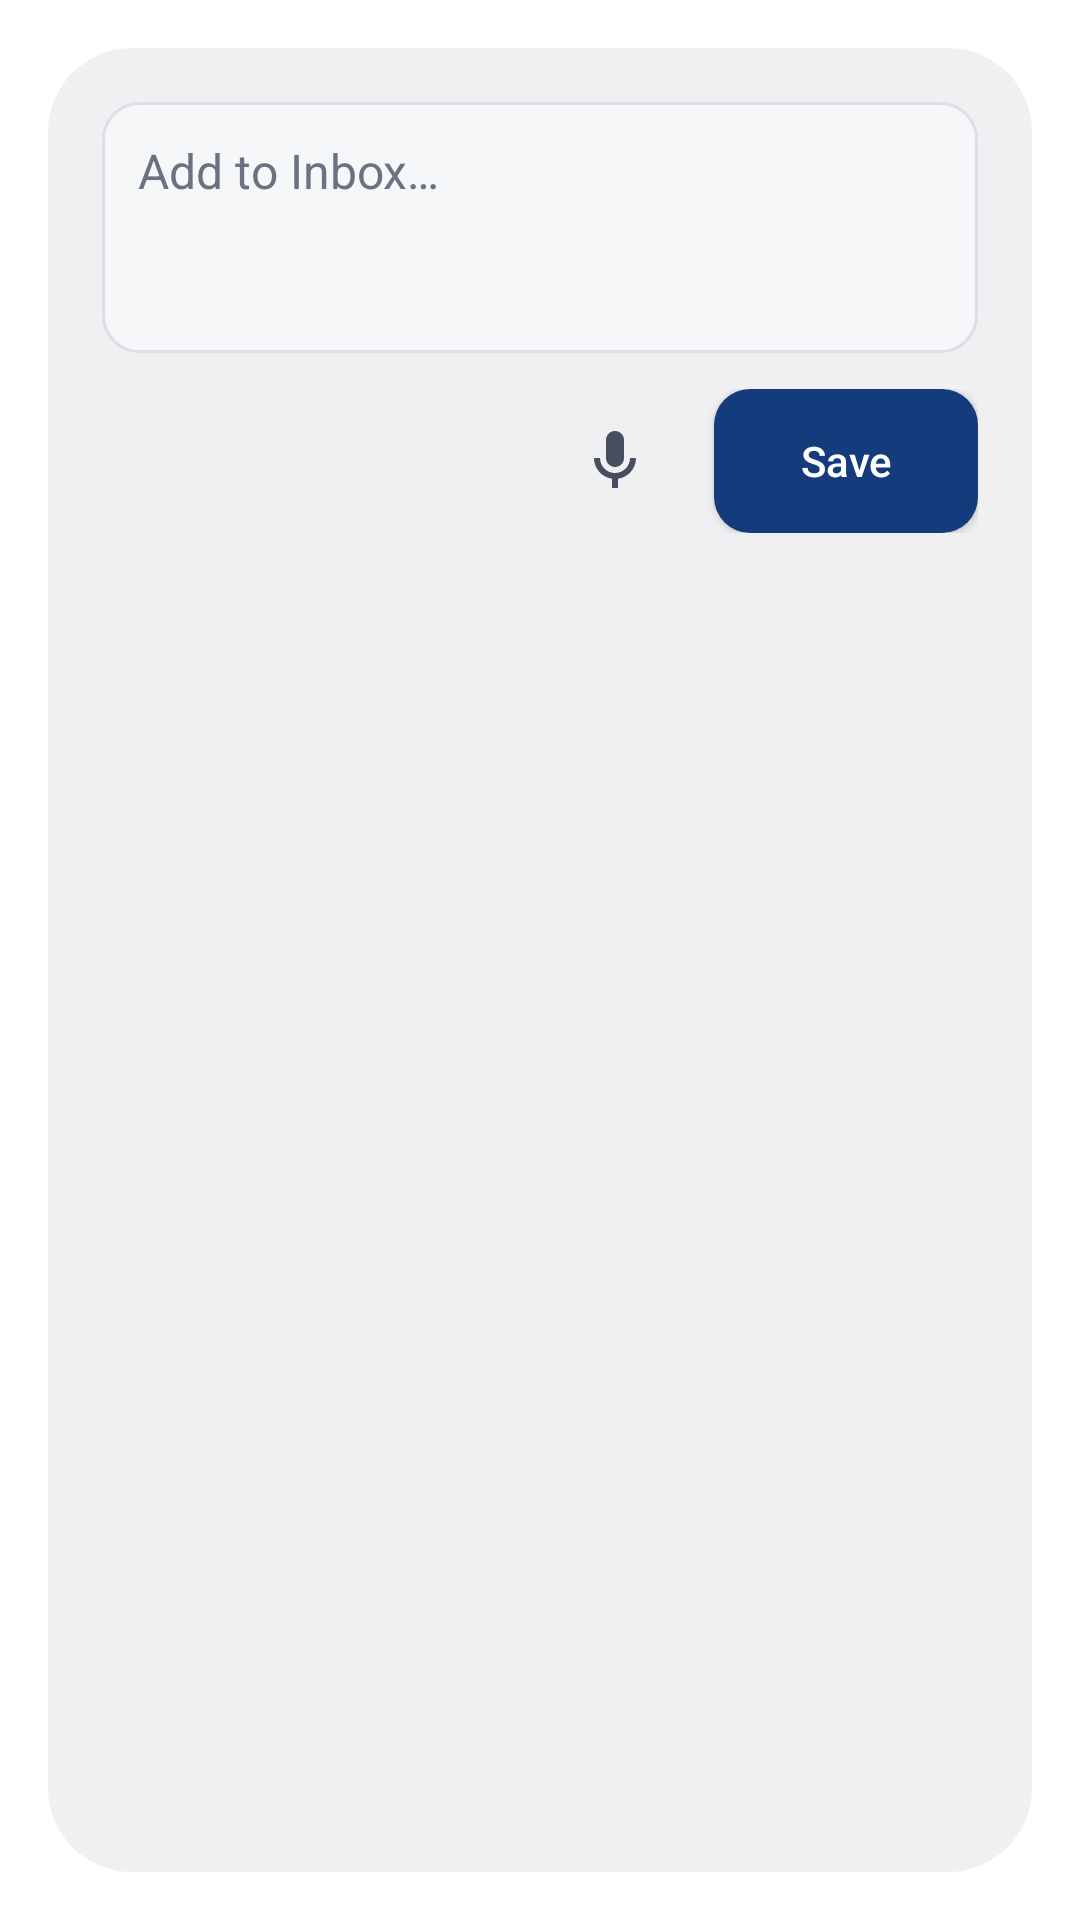

Here is an Android app screen rendered from its layout file. Give the layout XML and the strings, colors and styles it references.
<!-- AndroidManifest.xml: activity theme SweepDialog -->
<!-- res/layout/activity_capture.xml -->
<?xml version="1.0" encoding="utf-8"?>
<LinearLayout xmlns:android="http://schemas.android.com/apk/res/android"
    android:layout_width="match_parent"
    android:layout_height="wrap_content"
    android:orientation="vertical"
    android:padding="18dp">

    <EditText
        android:id="@+id/capture_input"
        android:layout_width="match_parent"
        android:layout_height="wrap_content"
        android:background="@drawable/input_bg"
        android:gravity="top|start"
        android:hint="@string/add_hint"
        android:inputType="textMultiLine|textCapSentences|textAutoCorrect"
        android:minLines="3"
        android:maxLines="7"
        android:minWidth="300dp"
        android:padding="12dp"
        android:textColor="@color/text"
        android:textColorHint="@color/subtext"
        android:textSize="16sp" />

    <TextView
        android:id="@+id/capture_status"
        android:layout_width="match_parent"
        android:layout_height="wrap_content"
        android:paddingTop="6dp"
        android:textColor="@color/overdue"
        android:textSize="13sp"
        android:visibility="gone" />

    <LinearLayout
        android:layout_width="match_parent"
        android:layout_height="wrap_content"
        android:layout_marginTop="12dp"
        android:gravity="end|center_vertical"
        android:orientation="horizontal">

        <ImageButton
            android:id="@+id/capture_mic"
            android:layout_width="46dp"
            android:layout_height="46dp"
            android:background="?android:attr/selectableItemBackgroundBorderless"
            android:contentDescription="@string/mic_desc"
            android:scaleType="centerInside"
            android:src="@drawable/ic_mic" />

        <Button
            android:id="@+id/capture_save"
            android:layout_width="wrap_content"
            android:layout_height="wrap_content"
            android:layout_marginStart="10dp"
            android:background="@drawable/btn_primary"
            android:paddingStart="24dp"
            android:paddingEnd="24dp"
            android:text="@string/save"
            android:textAllCaps="false"
            android:textColor="@color/btn_text" />
    </LinearLayout>
</LinearLayout>
<!-- resources referenced by this layout -->
<resources>
  <color name="btn_text">#FFFFFF</color>
  <color name="overdue">#DC2626</color>
  <color name="subtext">#6A7181</color>
  <color name="text">#151C28</color>
  <!-- drawable btn_primary (drawable) -->
  <?xml version="1.0" encoding="utf-8"?>
  <selector xmlns:android="http://schemas.android.com/apk/res/android">
      <item android:state_enabled="false">
          <shape android:shape="rectangle">
              <solid android:color="#66143B7B" />
              <corners android:radius="12dp" />
          </shape>
      </item>
      <item>
          <shape android:shape="rectangle">
              <solid android:color="@color/accent" />
              <corners android:radius="12dp" />
          </shape>
      </item>
  </selector>
  <!-- drawable ic_mic (drawable) -->
  <?xml version="1.0" encoding="utf-8"?>
  <vector xmlns:android="http://schemas.android.com/apk/res/android"
      android:width="24dp"
      android:height="24dp"
      android:viewportWidth="24"
      android:viewportHeight="24">
      <path
          android:fillColor="@color/icon"
          android:pathData="M12,14c1.66,0 3,-1.34 3,-3V5c0,-1.66 -1.34,-3 -3,-3S9,3.34 9,5v6c0,1.66 1.34,3 3,3zM17,11c0,2.76 -2.24,5 -5,5s-5,-2.24 -5,-5H5c0,3.53 2.61,6.43 6,6.92V21h2v-3.08c3.39,-0.49 6,-3.39 6,-6.92h-2z" />
  </vector>
  <!-- drawable input_bg (drawable) -->
  <?xml version="1.0" encoding="utf-8"?>
  <shape xmlns:android="http://schemas.android.com/apk/res/android"
      android:shape="rectangle">
      <solid android:color="@color/field_bg" />
      <stroke android:width="1dp" android:color="@color/field_stroke" />
      <corners android:radius="12dp" />
  </shape>
  <string name="add_hint">Add to Inbox…</string>
  <string name="mic_desc">Voice capture</string>
  <string name="save">Save</string>
  <style name="SweepDialog" parent="@android:style/Theme.DeviceDefault.Light.Dialog" />
  <color name="accent">#143B7B</color>
  <color name="icon">#454F60</color>
  <color name="field_bg">#F6F7F9</color>
  <color name="field_stroke">#DCDFE5</color>
</resources>
